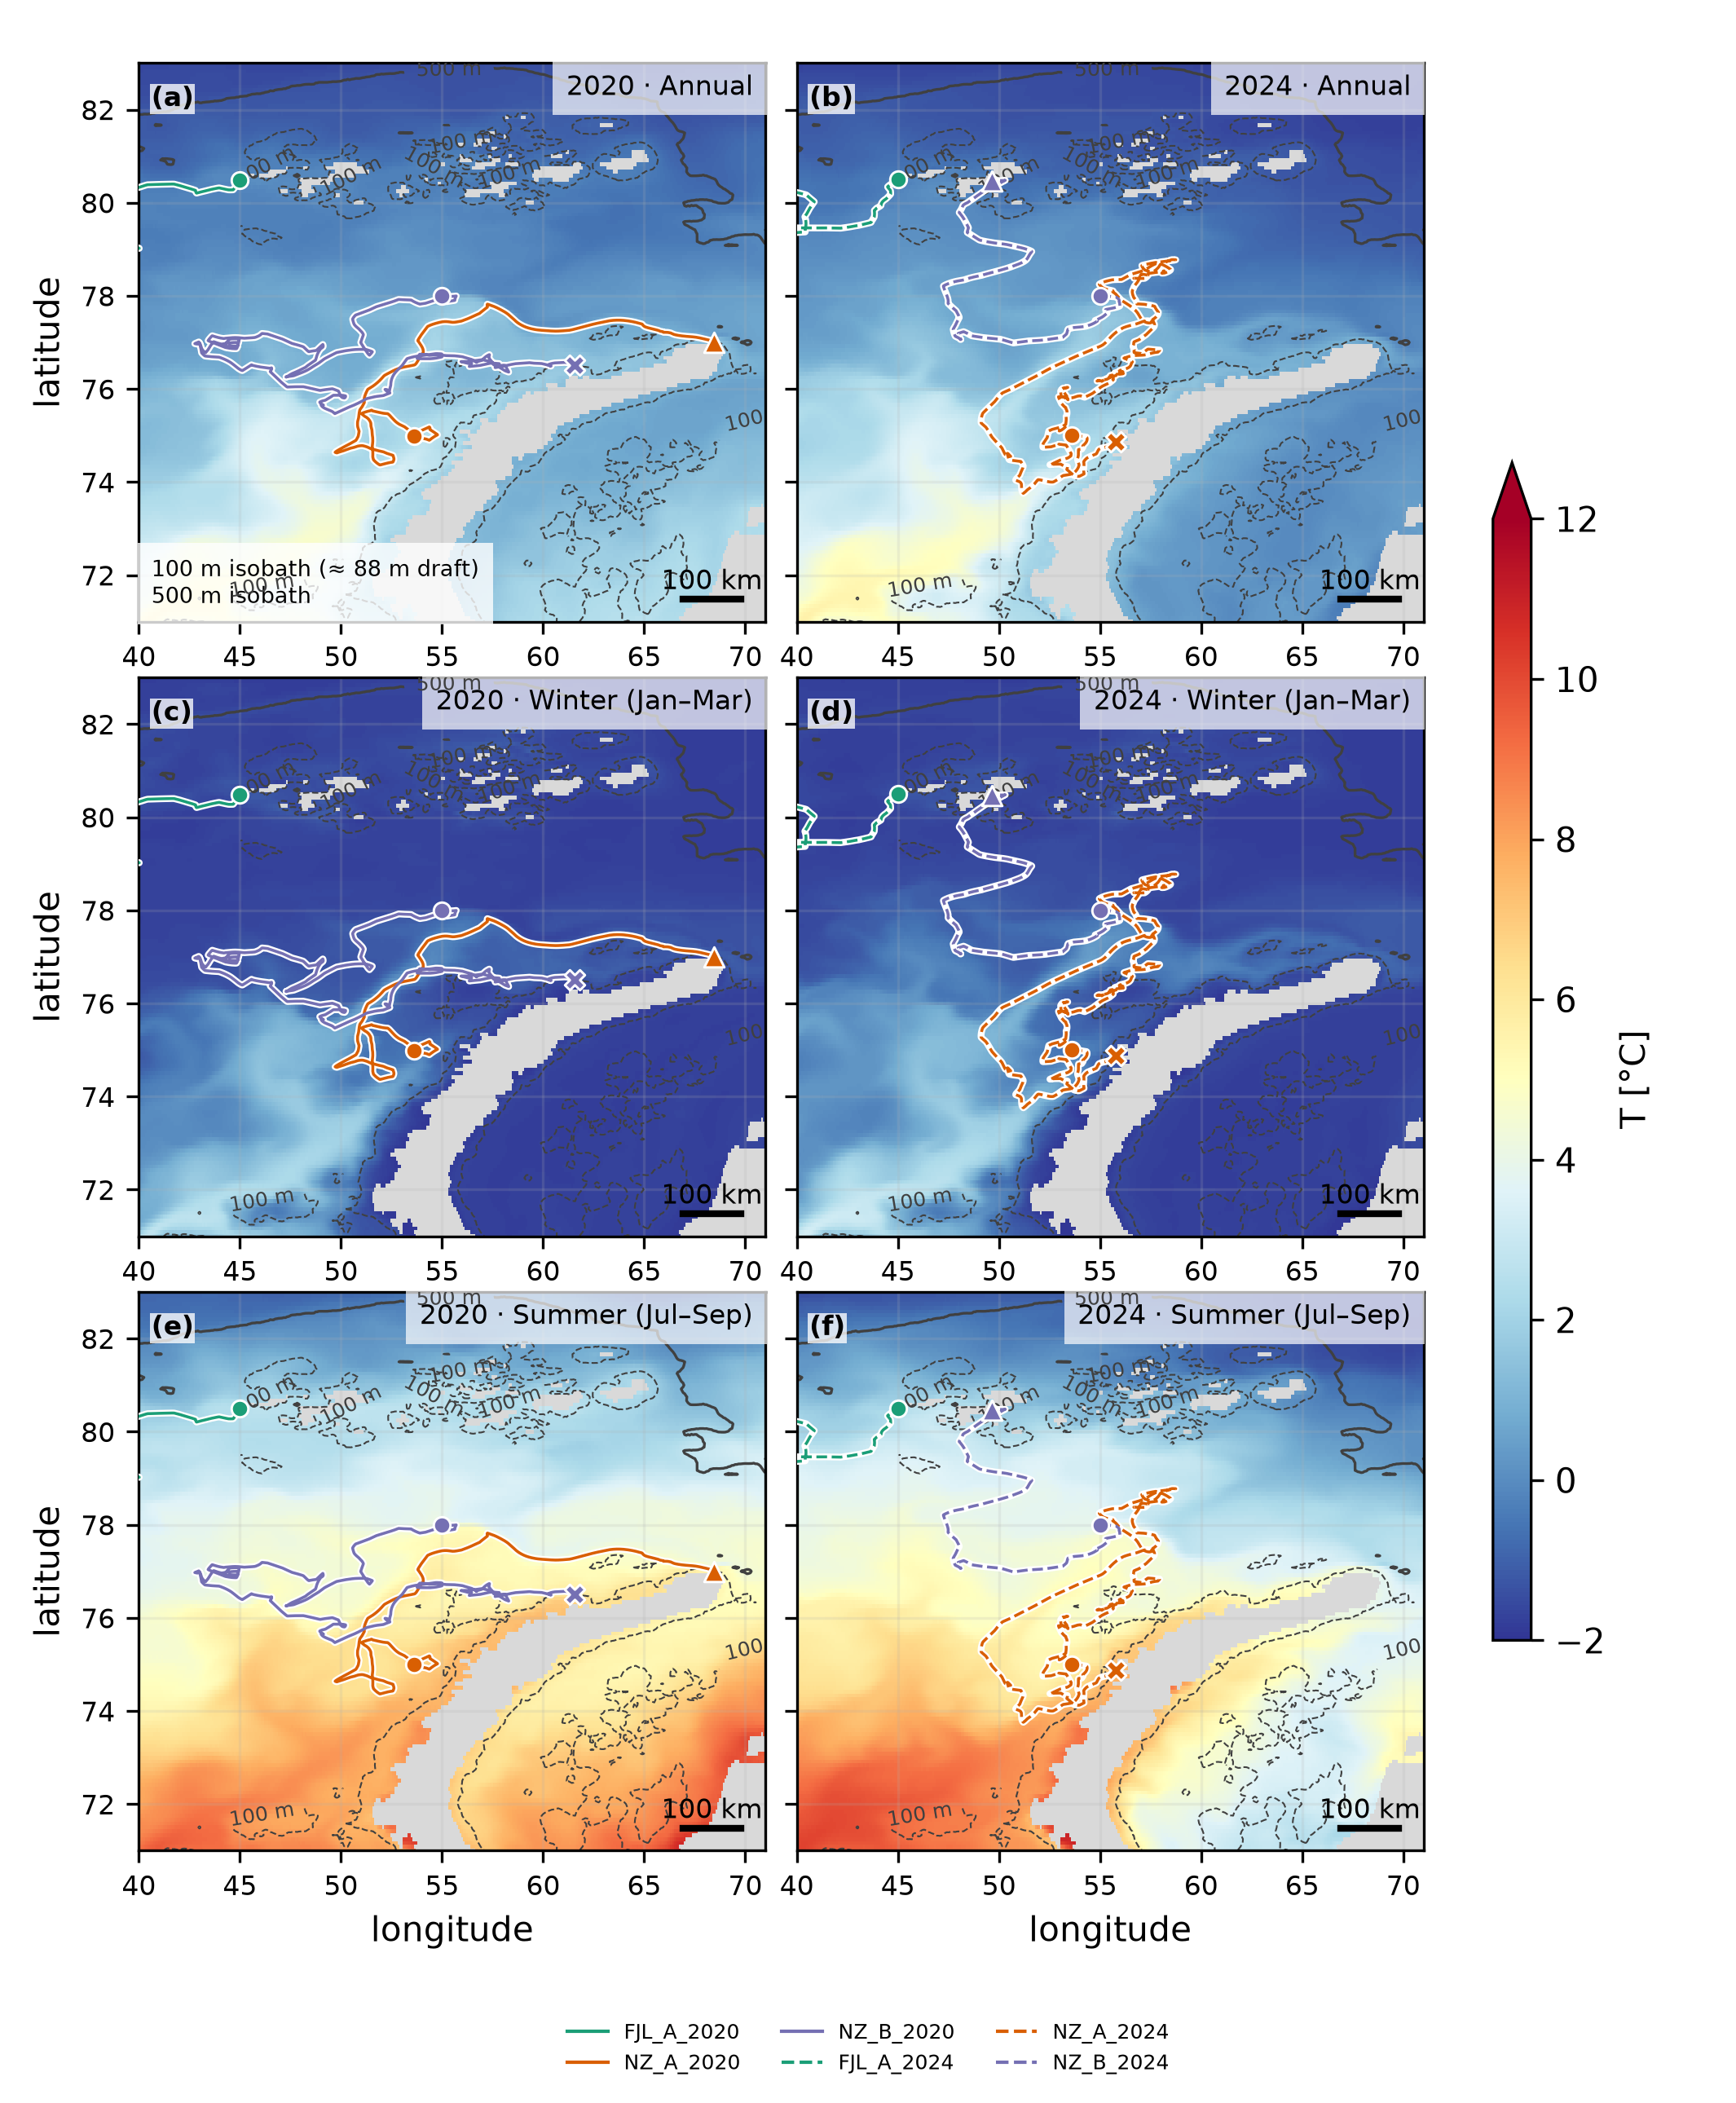

The data file committed next to this chart (first rows):
year, season, latitude, longitude, value
2020, annual, 63.0, 5.0, 10.07
2020, annual, 63.0, 5.667, 10.03
2020, annual, 63.0, 6.333, 10.02
2020, annual, 63.0, 7.0, 9.619
2020, annual, 63.0, 19.0, 7.323
2020, annual, 63.0, 19.67, 7.557
2020, annual, 63.0, 20.33, 7.815
2020, annual, 63.0, 21.0, 8.015
2020, annual, 63.67, 5.0, 9.796
2020, annual, 63.67, 5.667, 9.992
2020, annual, 63.67, 6.333, 9.848
2020, annual, 63.67, 7.0, 9.777
2020, annual, 63.67, 7.667, 9.902
2020, annual, 63.67, 8.333, 9.753
2020, annual, 63.67, 9.0, 9.616
2020, annual, 63.67, 9.667, 8.826
2020, annual, 63.67, 20.33, 7.064
2020, annual, 63.67, 21.0, 6.482
2020, annual, 63.67, 21.67, 6.495
2020, annual, 63.67, 22.33, 7.037
2020, annual, 64.33, 5.0, 9.565
2020, annual, 64.33, 5.667, 9.847
2020, annual, 64.33, 6.333, 9.825
2020, annual, 64.33, 7.0, 9.759
2020, annual, 64.33, 7.667, 9.749
2020, annual, 64.33, 8.333, 9.715
2020, annual, 64.33, 9.0, 9.772
2020, annual, 64.33, 9.667, 9.824
2020, annual, 64.33, 10.33, 9.353
2020, annual, 64.33, 21.67, 6.121
2020, annual, 64.33, 22.33, 5.885
2020, annual, 64.33, 23.0, 6.221
2020, annual, 64.33, 23.67, 6.792
2020, annual, 64.33, 36.33, 5.73
2020, annual, 64.33, 37.0, 5.645
2020, annual, 64.33, 37.67, 5.759
2020, annual, 65.0, 5.0, 9.422
2020, annual, 65.0, 5.667, 9.745
2020, annual, 65.0, 6.333, 9.74
2020, annual, 65.0, 7.0, 9.637
2020, annual, 65.0, 7.667, 9.527
2020, annual, 65.0, 8.333, 9.451
2020, annual, 65.0, 9.0, 9.544
2020, annual, 65.0, 9.667, 9.478
2020, annual, 65.0, 10.33, 9.531
2020, annual, 65.0, 11.0, 8.932
2020, annual, 65.0, 11.67, 8.537
2020, annual, 65.0, 21.67, 6.437
2020, annual, 65.0, 22.33, 6.35
2020, annual, 65.0, 23.0, 6.127
2020, annual, 65.0, 23.67, 6.221
2020, annual, 65.0, 24.33, 6.721
2020, annual, 65.0, 25.0, 6.789
2020, annual, 65.0, 35.0, 5.141
2020, annual, 65.0, 35.67, 5.015
2020, annual, 65.0, 36.33, 5.041
2020, annual, 65.0, 38.33, 5.441
2020, annual, 65.0, 39.0, 5.259
2020, annual, 65.0, 39.67, 5.184
2020, annual, 65.67, 5.0, 9.138
... 17,106 more rows
